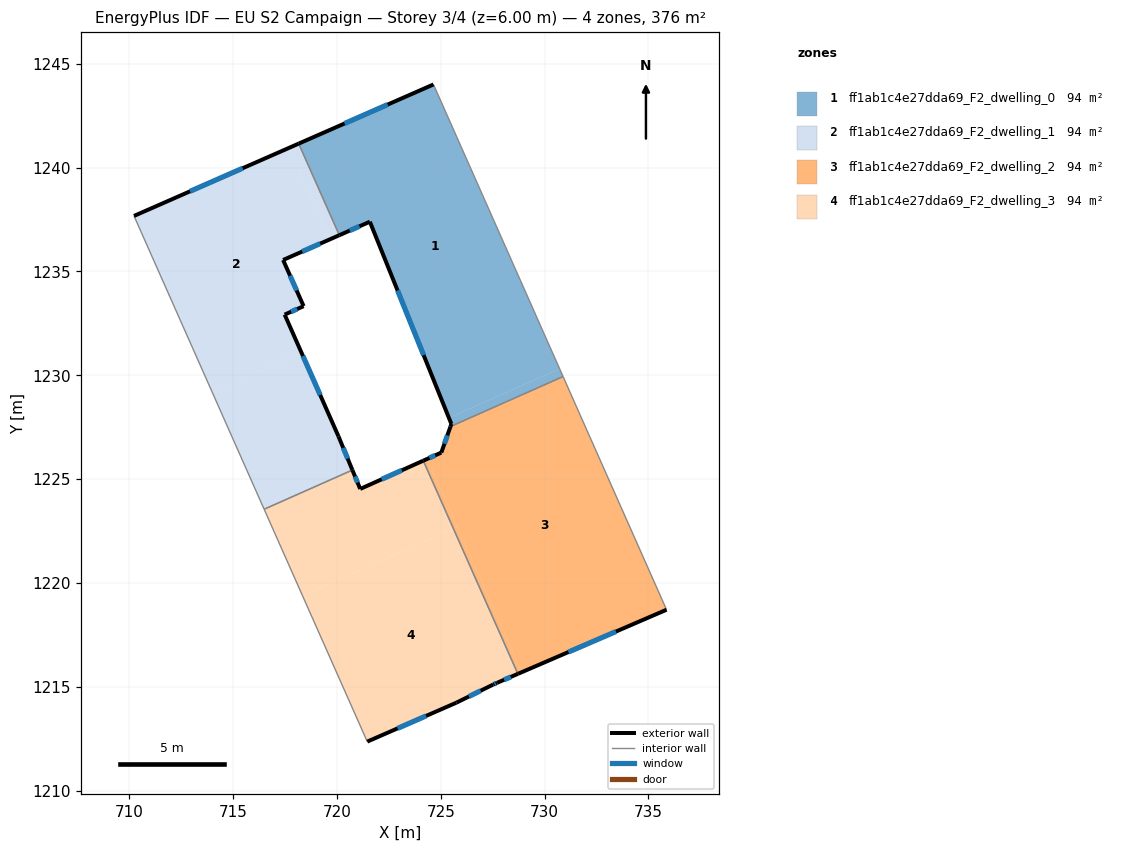
=== STOREY PLAN SPEC (per zone: floor XY polygon, exterior-wall plan segments, windows/doors) ===
zone 1: ff1ab1c4e27dda69_F2_dwelling_0  (94.0 m²)
  floor: (724.65, 1244.00) (730.72, 1230.31) (725.40, 1227.95) (721.59, 1237.39) (720.12, 1236.74) (718.16, 1241.15)
  floor: (730.72, 1230.31) (730.89, 1229.94) (725.47, 1227.53) (725.51, 1227.66) (725.40, 1227.95)
  exterior wall: (725.51, 1227.66) – (725.47, 1227.53)  [0.1 m]
  exterior wall: (721.59, 1237.39) – (725.51, 1227.66)  [10.5 m]
    window: (722.92, 1234.08) – (724.18, 1230.97)  [3.2 m²]
  exterior wall: (720.12, 1236.74) – (721.59, 1237.39)  [1.6 m]
    window: (720.62, 1236.96) – (721.09, 1237.17)  [0.5 m²]
  exterior wall: (724.65, 1244.00) – (718.16, 1241.15)  [7.1 m]
    window: (722.44, 1243.03) – (720.37, 1242.12)  [2.2 m²]
  interior walls: 3
zone 2: ff1ab1c4e27dda69_F2_dwelling_1  (94.0 m²)
  floor: (717.71, 1240.95) (719.67, 1236.54) (717.41, 1235.55) (718.40, 1233.33) (717.49, 1232.92) (718.29, 1231.10) (713.99, 1229.20) (710.23, 1237.67)
  floor: (718.16, 1241.15) (720.12, 1236.74) (719.67, 1236.54) (717.71, 1240.95)
  floor: (718.29, 1231.10) (720.08, 1227.06) (720.75, 1225.44) (716.50, 1223.55) (713.99, 1229.20)
  exterior wall: (718.40, 1233.33) – (717.41, 1235.55)  [2.4 m]
    window: (718.06, 1234.08) – (717.75, 1234.79)  [0.7 m²]
  exterior wall: (717.49, 1232.92) – (718.40, 1233.33)  [1.0 m]
    window: (717.80, 1233.06) – (718.09, 1233.19)  [0.3 m²]
  exterior wall: (720.08, 1227.06) – (717.49, 1232.92)  [6.4 m]
    window: (719.20, 1229.05) – (718.37, 1230.93)  [2.0 m²]
  exterior wall: (720.75, 1225.44) – (720.08, 1227.06)  [1.8 m]
    window: (720.52, 1225.99) – (720.31, 1226.51)  [0.5 m²]
  exterior wall: (718.16, 1241.15) – (710.23, 1237.67)  [8.7 m]
    window: (715.47, 1239.97) – (712.93, 1238.86)  [2.7 m²]
  exterior wall: (717.41, 1235.55) – (720.12, 1236.74)  [3.0 m]
    window: (718.33, 1235.96) – (719.20, 1236.34)  [0.9 m²]
  interior walls: 3
zone 3: ff1ab1c4e27dda69_F2_dwelling_2  (94.0 m²)
  floor: (730.89, 1229.94) (735.87, 1218.71) (728.91, 1215.71) (724.35, 1225.98) (725.03, 1226.28) (725.47, 1227.53)
  floor: (725.81, 1222.70) (728.91, 1215.71) (728.71, 1215.63) (725.61, 1222.61)
  floor: (724.35, 1225.98) (725.81, 1222.70) (725.61, 1222.61) (724.16, 1225.89)
  exterior wall: (728.71, 1215.62) – (735.87, 1218.71)  [7.8 m]
    window: (731.15, 1216.68) – (733.44, 1217.66)  [2.4 m²]
  exterior wall: (725.03, 1226.28) – (724.16, 1225.89)  [1.0 m]
    window: (724.73, 1226.15) – (724.46, 1226.02)  [0.3 m²]
  exterior wall: (725.47, 1227.53) – (725.03, 1226.28)  [1.3 m]
    window: (725.32, 1227.11) – (725.18, 1226.70)  [0.4 m²]
  interior walls: 3
zone 4: ff1ab1c4e27dda69_F2_dwelling_3  (94.0 m²)
  floor: (725.61, 1222.61) (728.71, 1215.63) (727.71, 1215.19) (727.52, 1215.11) (725.76, 1214.24) (721.46, 1212.36) (718.35, 1219.39)
  floor: (724.16, 1225.89) (725.61, 1222.61) (718.35, 1219.39) (716.50, 1223.55) (720.75, 1225.44) (721.12, 1224.53)
  exterior wall: (721.12, 1224.53) – (720.75, 1225.44)  [1.0 m]
    window: (721.00, 1224.84) – (720.88, 1225.13)  [0.3 m²]
  exterior wall: (724.16, 1225.89) – (721.12, 1224.53)  [3.3 m]
    window: (723.13, 1225.43) – (722.16, 1224.99)  [1.0 m²]
  exterior wall: (727.71, 1215.19) – (728.71, 1215.62)  [1.1 m]
    window: (728.05, 1215.34) – (728.37, 1215.48)  [0.3 m²]
  exterior wall: (727.52, 1215.11) – (727.71, 1215.19)  [0.2 m]
    window: (727.59, 1215.14) – (727.65, 1215.17)  [0.1 m²]
  exterior wall: (725.76, 1214.24) – (727.52, 1215.11)  [2.0 m]
    window: (726.36, 1214.54) – (726.92, 1214.81)  [0.6 m²]
  exterior wall: (721.46, 1212.36) – (725.76, 1214.24)  [4.7 m]
    window: (722.92, 1213.00) – (724.30, 1213.60)  [1.4 m²]
  interior walls: 3

=== DERIVED (storey summary) ===
Building: EU S2 Campaign
Storey: 3 of 4  (floor level z = 6.00 m)
Storey gross floor area: 376.2 m²
Zones on this storey: 4
  - ff1ab1c4e27dda69_F2_dwelling_0: floor 94.0 m²; exterior wall 19.3 m (58.0 m²); 3 window(s) 5.9 m²; WWR 10.1%
  - ff1ab1c4e27dda69_F2_dwelling_1: floor 94.0 m²; exterior wall 23.2 m (69.6 m²); 6 window(s) 7.1 m²; WWR 10.2%
  - ff1ab1c4e27dda69_F2_dwelling_2: floor 94.0 m²; exterior wall 10.1 m (30.2 m²); 3 window(s) 3.1 m²; WWR 10.2%
  - ff1ab1c4e27dda69_F2_dwelling_3: floor 94.0 m²; exterior wall 12.3 m (36.8 m²); 6 window(s) 3.8 m²; WWR 10.2%
Zone adjacency (shared interzone walls):
  - ff1ab1c4e27dda69_F2_dwelling_0 ↔ ff1ab1c4e27dda69_F2_dwelling_1
  - ff1ab1c4e27dda69_F2_dwelling_0 ↔ ff1ab1c4e27dda69_F2_dwelling_2
  - ff1ab1c4e27dda69_F2_dwelling_1 ↔ ff1ab1c4e27dda69_F2_dwelling_3
  - ff1ab1c4e27dda69_F2_dwelling_2 ↔ ff1ab1c4e27dda69_F2_dwelling_3